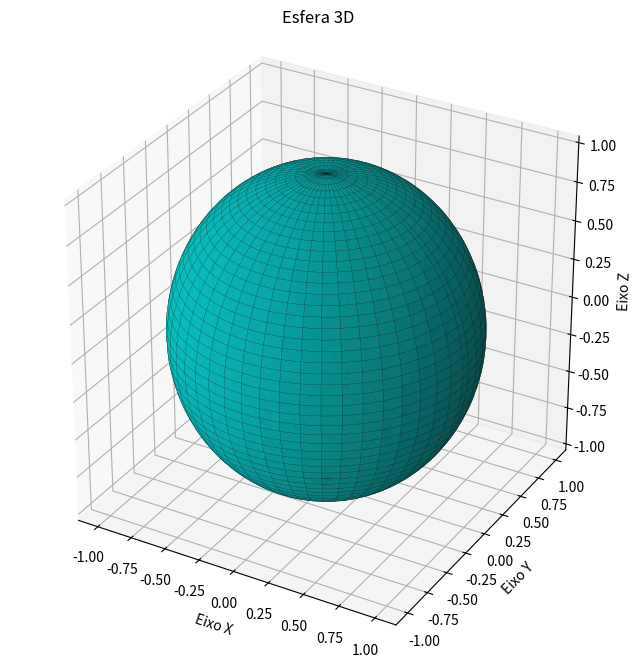

Python code for this plot:
import numpy as np
import matplotlib.pyplot as plt

# Criação da figura e eixo 3D
fig = plt.figure(figsize=(8, 8))
ax = fig.add_subplot(111, projection='3d')

# Definição dos ângulos para as coordenadas esféricas
u = np.linspace(0, 2 * np.pi, 100) # phi (de 0 a 2*pi)
v = np.linspace(0, np.pi, 100)     # theta (de 0 a pi)

# Conversão para coordenadas cartesianas (Raio = 1)
x = np.outer(np.cos(u), np.sin(v))
y = np.outer(np.sin(u), np.sin(v))
z = np.outer(np.ones(np.size(u)), np.cos(v))

# Renderização da superfície da esfera
ax.plot_surface(x, y, z, color='c', alpha=0.8, edgecolor='black', linewidth=0.1)

# Ajustes visuais e proporção 1:1:1 para não distorcer a forma geométrica
ax.set_box_aspect([1, 1, 1])
ax.set_title('Esfera 3D')
ax.set_xlabel('Eixo X')
ax.set_ylabel('Eixo Y')
ax.set_zlabel('Eixo Z')

# Exibe o gráfico
plt.show()
